5-way image classification set "data" from GitHub (d-kudin/image-classifier-learning); label vocabulary: Albizia julibrissin, flowering cherry, Koelreuteria paniculata, Lagerstroemia indica, Magnolia liliflora.

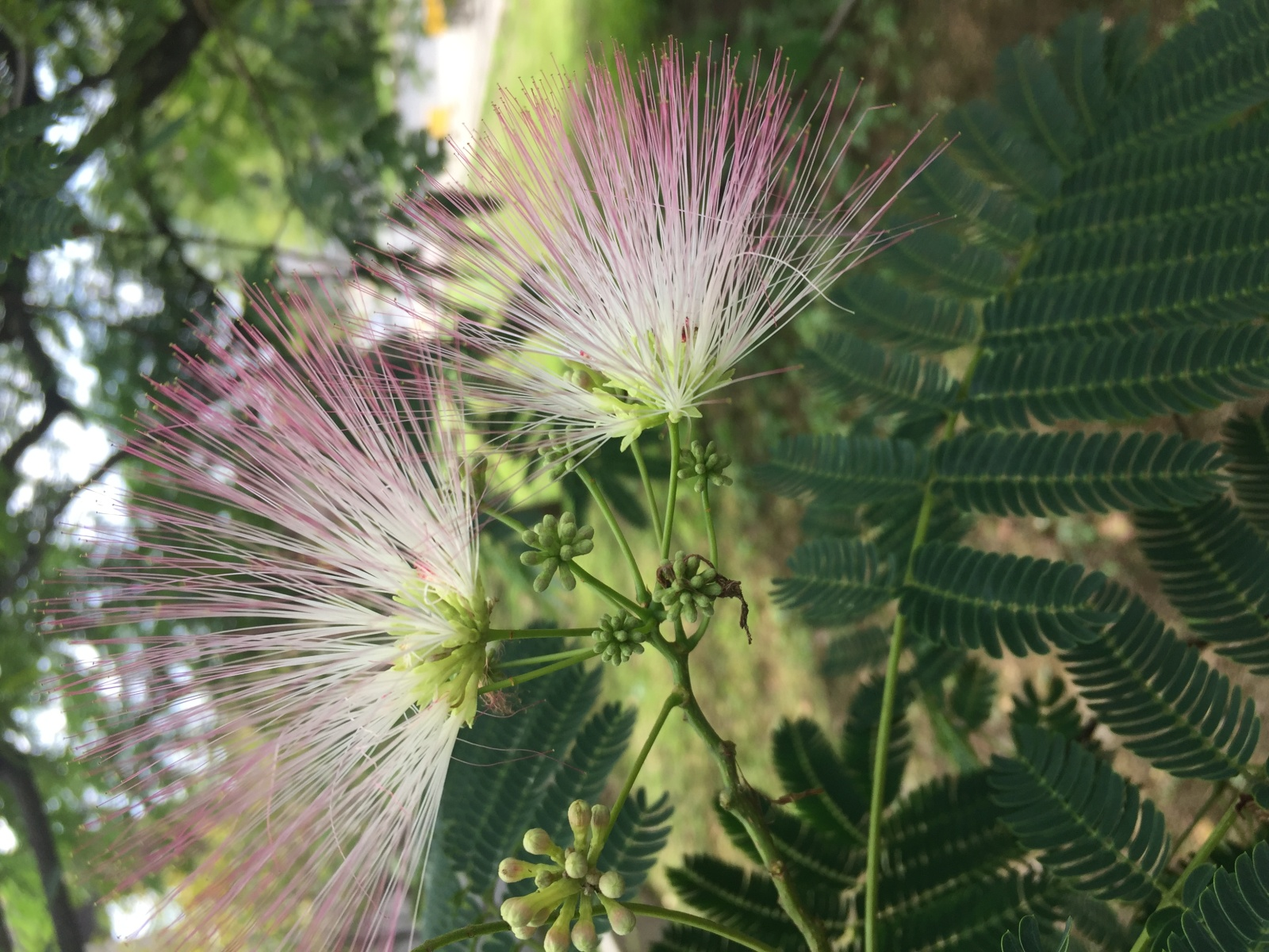
Label: Albizia julibrissin

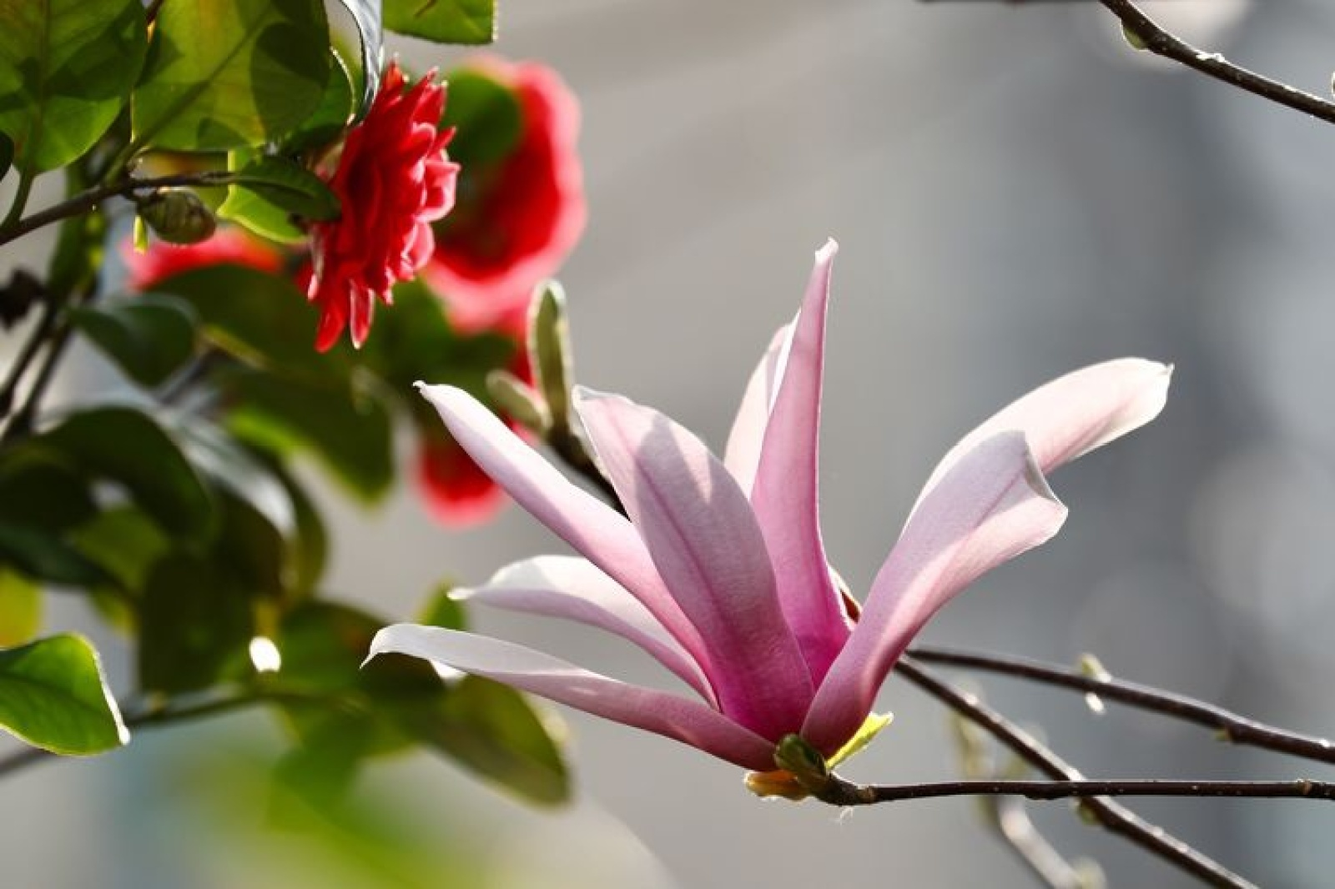
Label: Magnolia liliflora

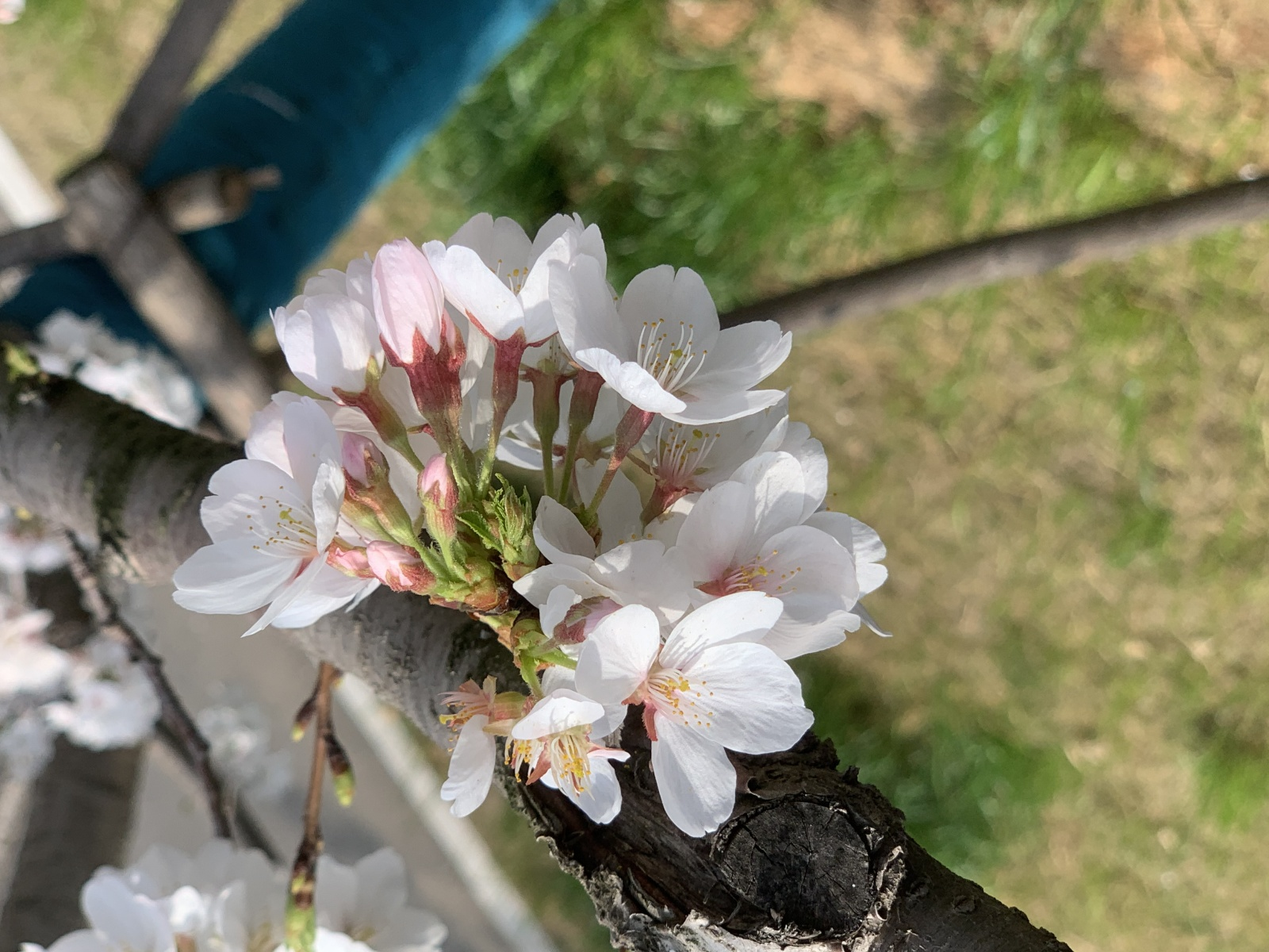
Label: flowering cherry

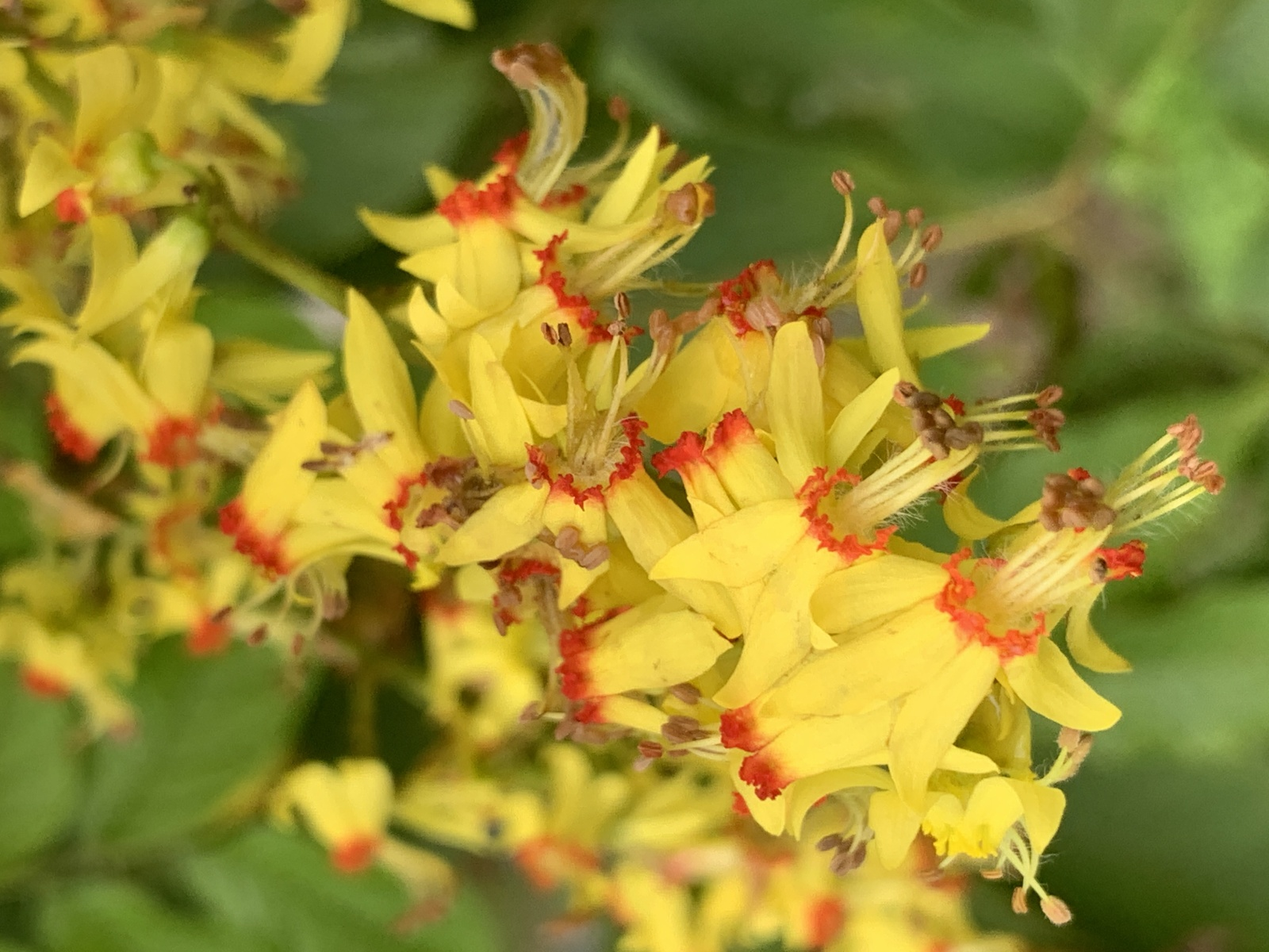
Label: Koelreuteria paniculata

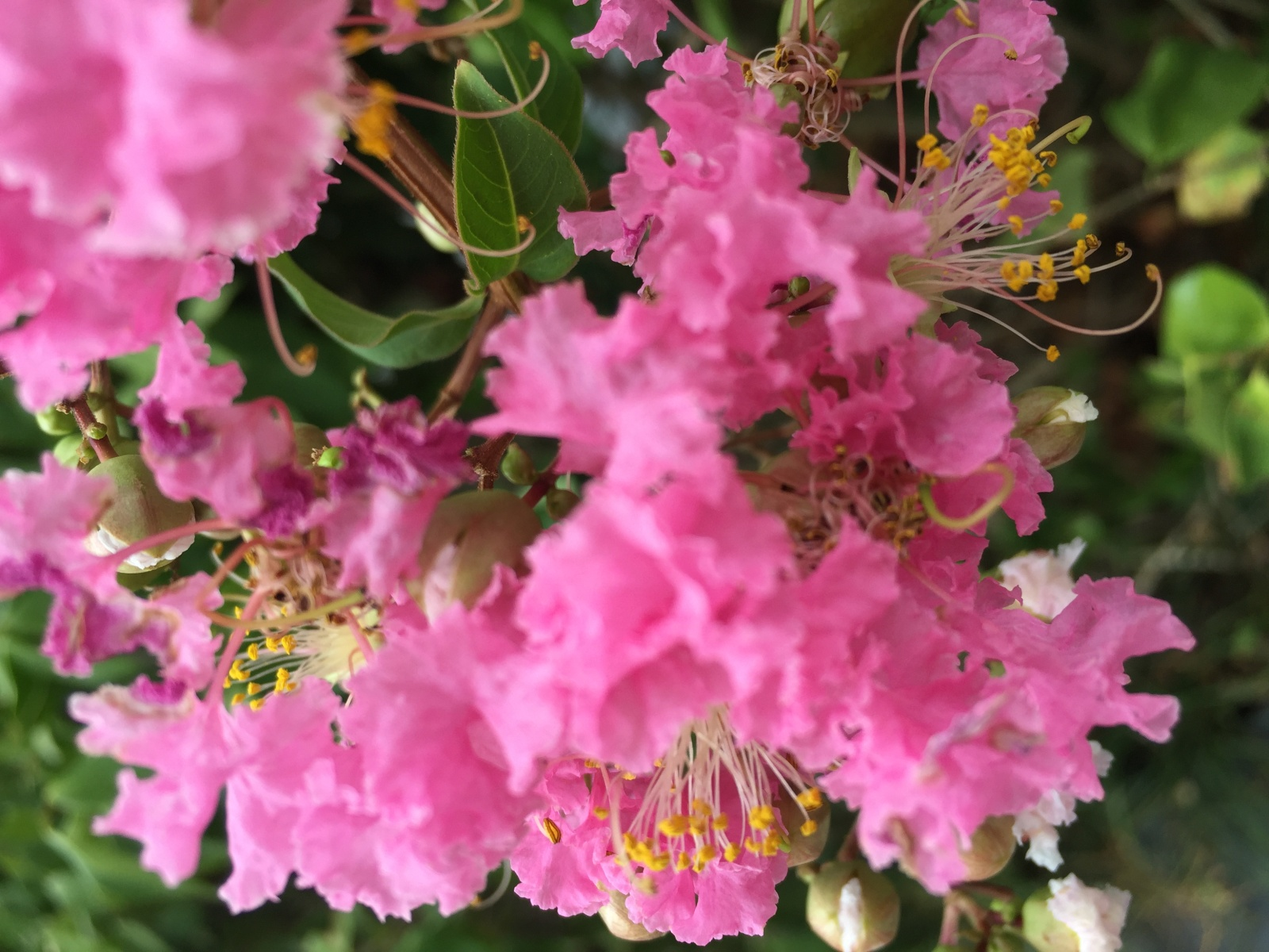
Label: Lagerstroemia indica

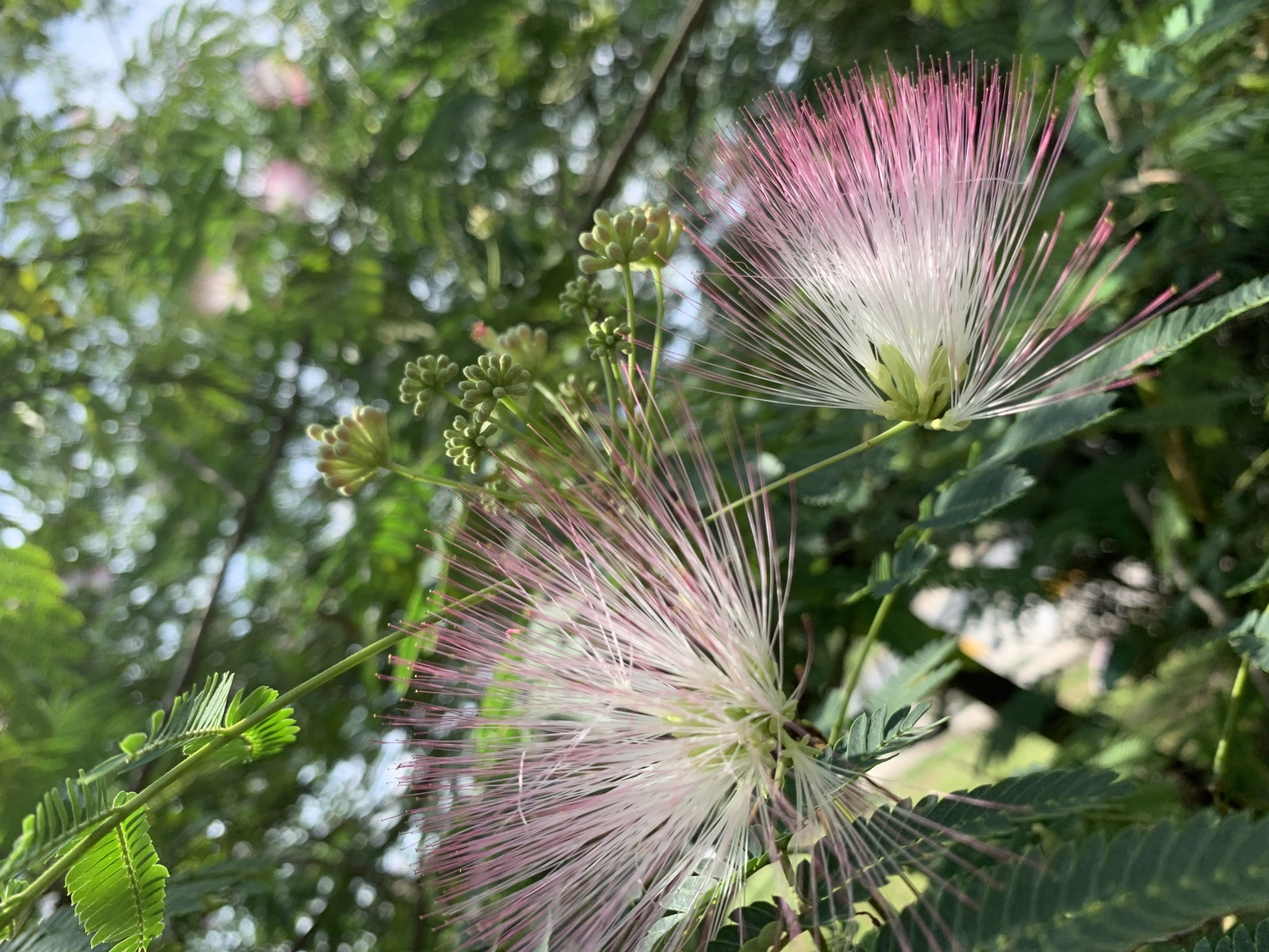
Label: Albizia julibrissin
